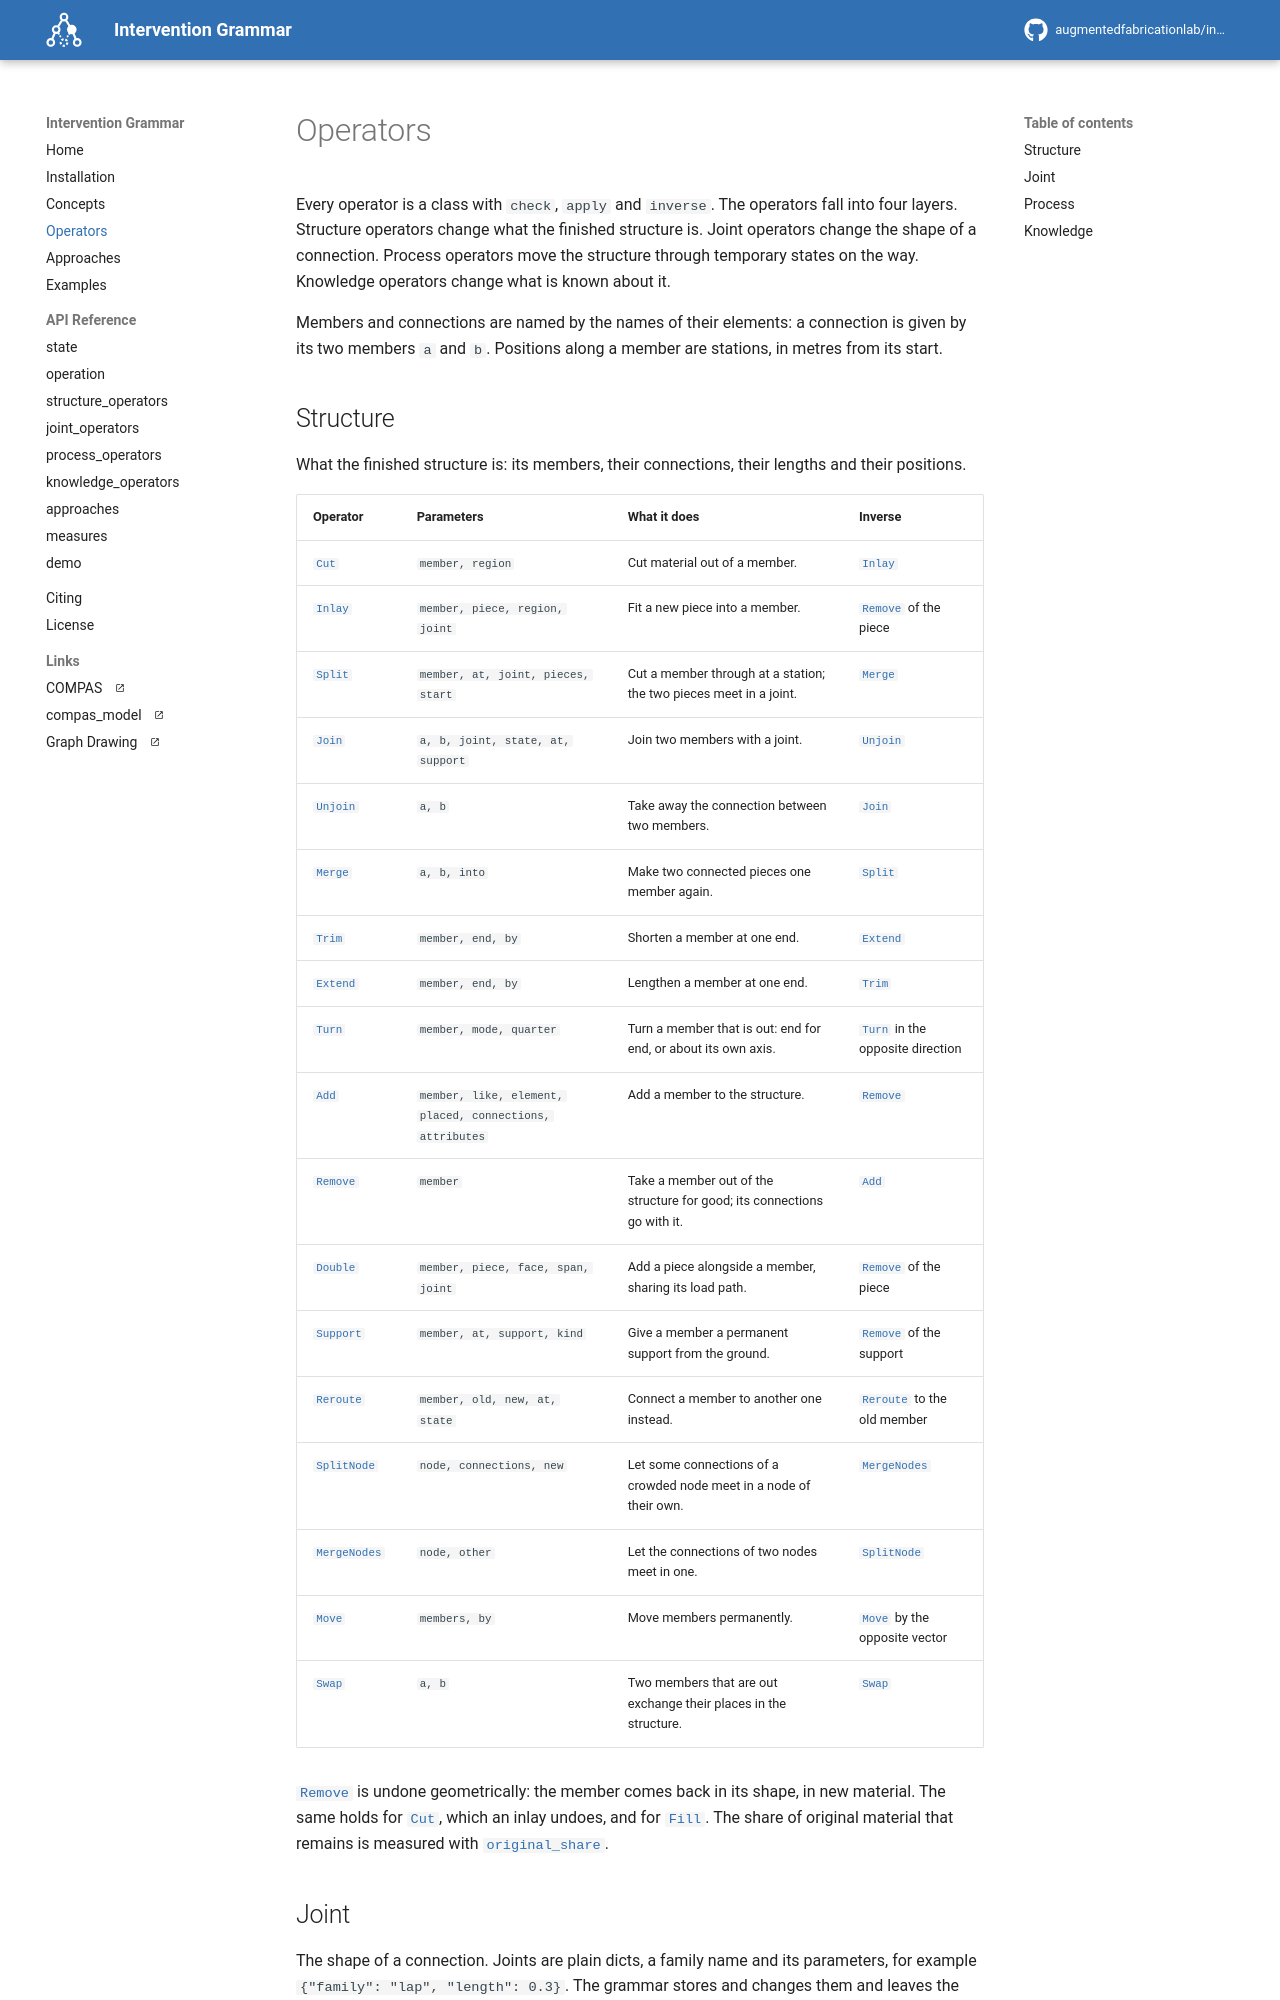

repository: augmentedfabricationlab/intervention_grammar · page: latest/operators/index.html · generator: mkdocs

# Operators

Every operator is a class with `check`, `apply` and `inverse`. The operators
fall into four layers. Structure operators change what the finished structure
is. Joint operators change the shape of a connection. Process operators move
the structure through temporary states on the way. Knowledge operators change
what is known about it.

Members and connections are named by the names of their elements: a
connection is given by its two members `a` and `b`. Positions along a member
are stations, in metres from its start.

## Structure

What the finished structure is: its members, their connections, their lengths
and their positions.

| Operator | Parameters | What it does | Inverse |
|---|---|---|---|
| [`Cut`][intervention_grammar.structure_operators.Cut] | `member, region` | Cut material out of a member. | [`Inlay`][intervention_grammar.structure_operators.Inlay] |
| [`Inlay`][intervention_grammar.structure_operators.Inlay] | `member, piece, region, joint` | Fit a new piece into a member. | [`Remove`][intervention_grammar.structure_operators.Remove] of the piece |
| [`Split`][intervention_grammar.structure_operators.Split] | `member, at, joint, pieces, start` | Cut a member through at a station; the two pieces meet in a joint. | [`Merge`][intervention_grammar.structure_operators.Merge] |
| [`Join`][intervention_grammar.structure_operators.Join] | `a, b, joint, state, at, support` | Join two members with a joint. | [`Unjoin`][intervention_grammar.structure_operators.Unjoin] |
| [`Unjoin`][intervention_grammar.structure_operators.Unjoin] | `a, b` | Take away the connection between two members. | [`Join`][intervention_grammar.structure_operators.Join] |
| [`Merge`][intervention_grammar.structure_operators.Merge] | `a, b, into` | Make two connected pieces one member again. | [`Split`][intervention_grammar.structure_operators.Split] |
| [`Trim`][intervention_grammar.structure_operators.Trim] | `member, end, by` | Shorten a member at one end. | [`Extend`][intervention_grammar.structure_operators.Extend] |
| [`Extend`][intervention_grammar.structure_operators.Extend] | `member, end, by` | Lengthen a member at one end. | [`Trim`][intervention_grammar.structure_operators.Trim] |
| [`Turn`][intervention_grammar.structure_operators.Turn] | `member, mode, quarter` | Turn a member that is out: end for end, or about its own axis. | [`Turn`][intervention_grammar.structure_operators.Turn] in the opposite direction |
| [`Add`][intervention_grammar.structure_operators.Add] | `member, like, element, placed, connections, attributes` | Add a member to the structure. | [`Remove`][intervention_grammar.structure_operators.Remove] |
| [`Remove`][intervention_grammar.structure_operators.Remove] | `member` | Take a member out of the structure for good; its connections go with it. | [`Add`][intervention_grammar.structure_operators.Add] |
| [`Double`][intervention_grammar.structure_operators.Double] | `member, piece, face, span, joint` | Add a piece alongside a member, sharing its load path. | [`Remove`][intervention_grammar.structure_operators.Remove] of the piece |
| [`Support`][intervention_grammar.structure_operators.Support] | `member, at, support, kind` | Give a member a permanent support from the ground. | [`Remove`][intervention_grammar.structure_operators.Remove] of the support |
| [`Reroute`][intervention_grammar.structure_operators.Reroute] | `member, old, new, at, state` | Connect a member to another one instead. | [`Reroute`][intervention_grammar.structure_operators.Reroute] to the old member |
| [`SplitNode`][intervention_grammar.structure_operators.SplitNode] | `node, connections, new` | Let some connections of a crowded node meet in a node of their own. | [`MergeNodes`][intervention_grammar.structure_operators.MergeNodes] |
| [`MergeNodes`][intervention_grammar.structure_operators.MergeNodes] | `node, other` | Let the connections of two nodes meet in one. | [`SplitNode`][intervention_grammar.structure_operators.SplitNode] |
| [`Move`][intervention_grammar.structure_operators.Move] | `members, by` | Move members permanently. | [`Move`][intervention_grammar.structure_operators.Move] by the opposite vector |
| [`Swap`][intervention_grammar.structure_operators.Swap] | `a, b` | Two members that are out exchange their places in the structure. | [`Swap`][intervention_grammar.structure_operators.Swap] |

[`Remove`][intervention_grammar.structure_operators.Remove] is undone
geometrically: the member comes back in its shape, in new material. The same
holds for [`Cut`][intervention_grammar.structure_operators.Cut], which an
inlay undoes, and for [`Fill`][intervention_grammar.process_operators.Fill].
The share of original material that remains is measured with
[`original_share`][intervention_grammar.measures.original_share].
